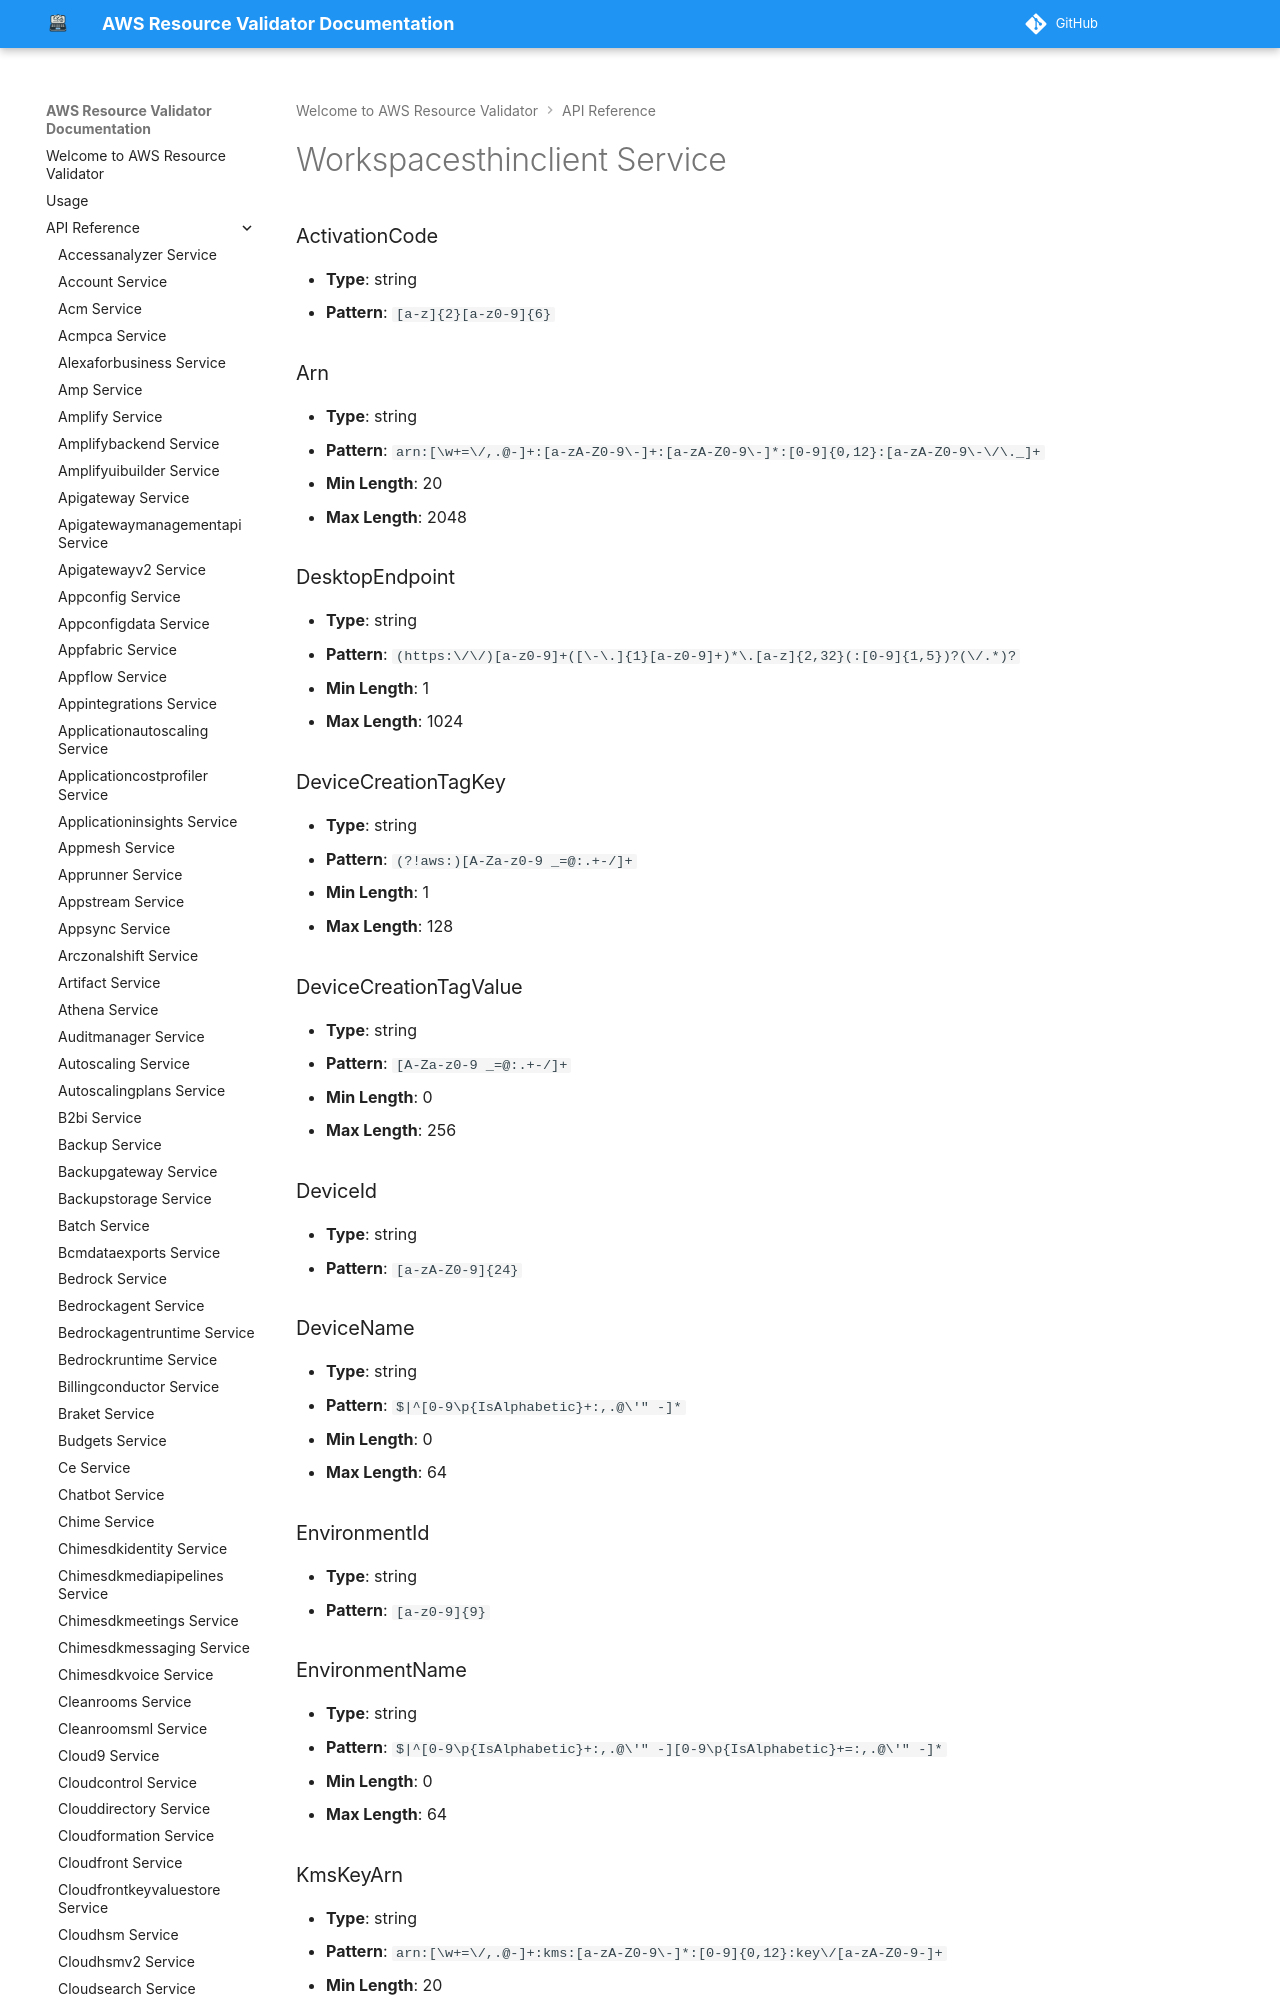

repository: CoreOxide/aws_resource_validator · page: api/workspacesthinclient/index.html · generator: mkdocs

# Workspacesthinclient Service

### ActivationCode
- **Type**: string
- **Pattern**: `[a-z]{2}[a-z0-9]{6}`

### Arn
- **Type**: string
- **Pattern**: `arn:[\w+=\/,.@-]+:[a-zA-Z0-9\-]+:[a-zA-Z0-9\-]*:[0-9]{0,12}:[a-zA-Z0-9\-\/\._]+`
- **Min Length**: 20
- **Max Length*
